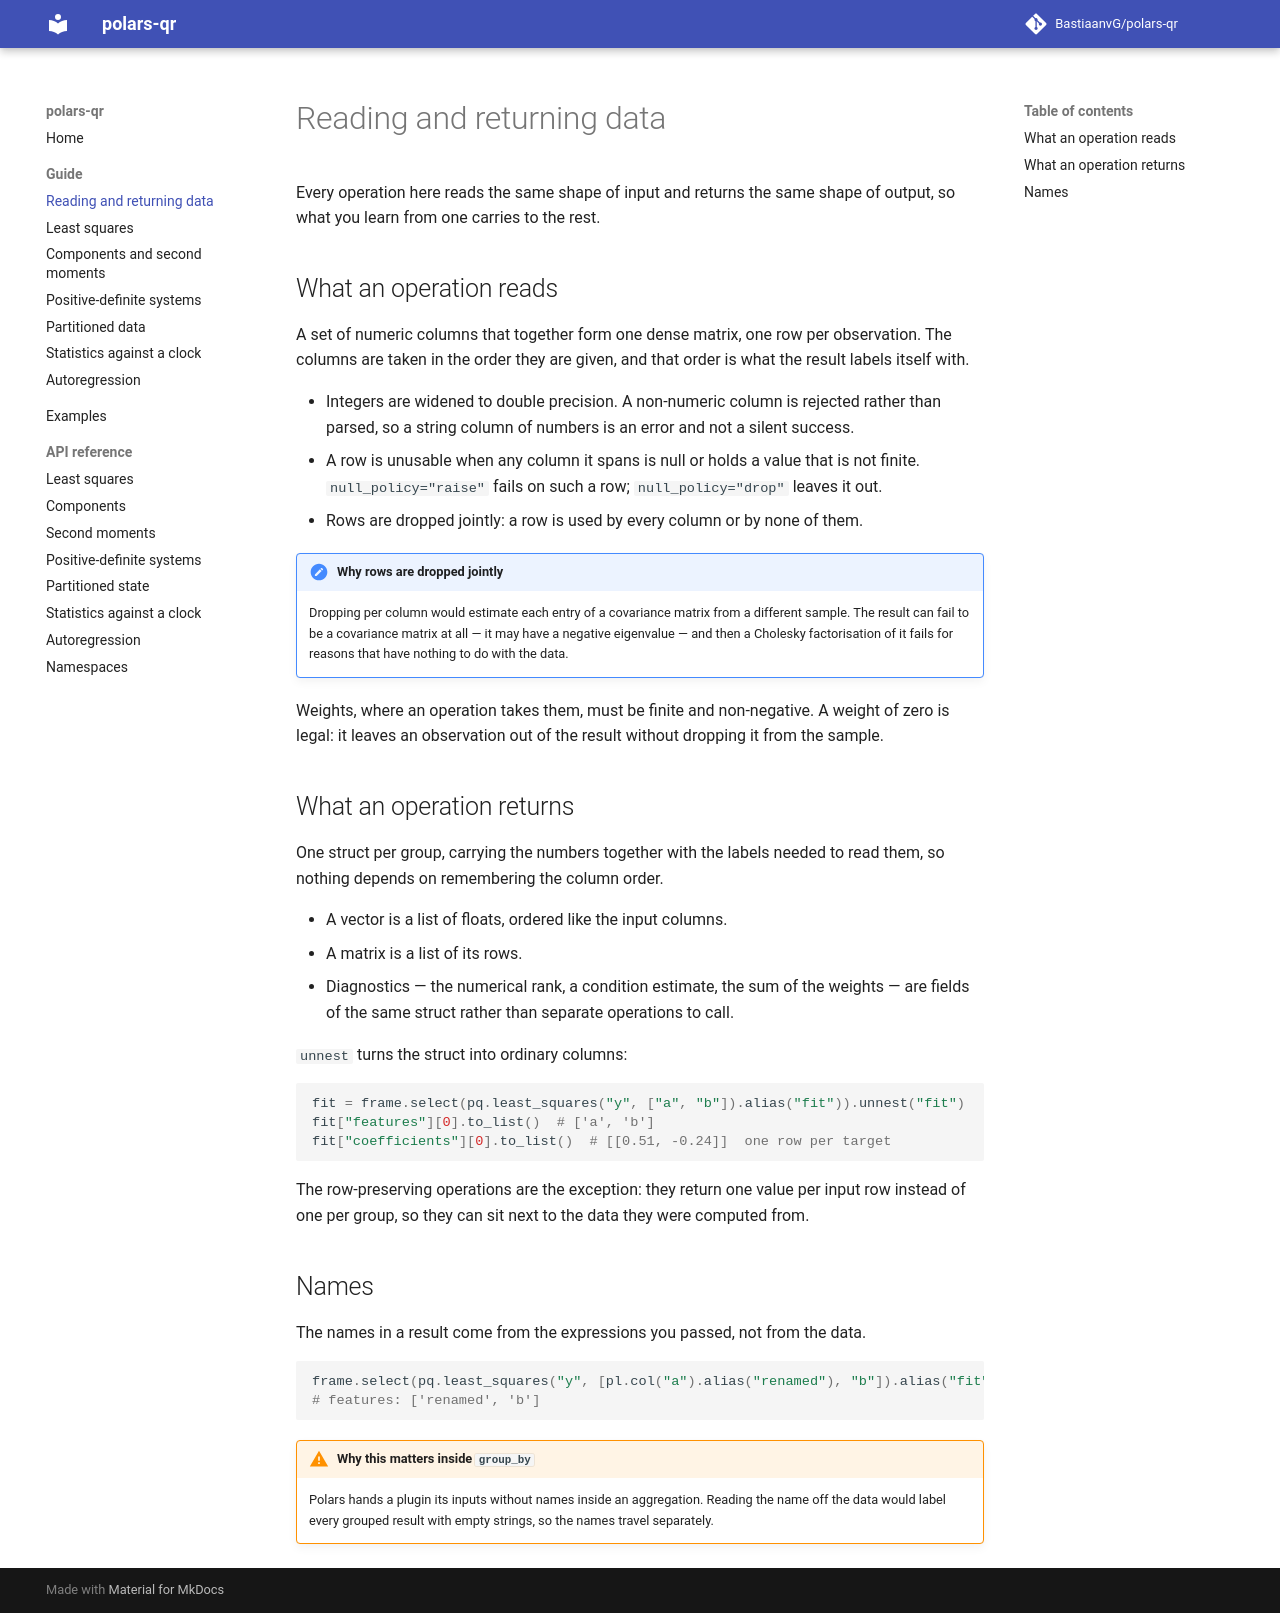

repository: BastiaanvG/polars-qr · page: 0.3/guide/contracts/index.html · generator: mkdocs

# Reading and returning data

Every operation here reads the same shape of input and returns the same shape of output, so
what you learn from one carries to the rest.

## What an operation reads

A set of numeric columns that together form one dense matrix, one row per observation. The
columns are taken in the order they are given, and that order is what the result labels
itself with.

- Integers are widened to double precision. A non-numeric column is rejected rather than
  parsed, so a string column of numbers is an error and not a silent success.
- A row is unusable when any column it spans is null or holds a value that is not finite.
  `null_policy="raise"` fails on such a row; `null_policy="drop"` leaves it out.
- Rows are dropped jointly: a row is used by every column or by none of them.

!!! note "Why rows are dropped jointly"
    Dropping per column would estimate each entry of a covariance matrix from a different
    sample. The result can fail to be a covariance matrix at all — it may have a negative
    eigenvalue — and then a Cholesky factorisation of it fails for reasons that have nothing
    to do with the data.

Weights, where an operation takes them, must be finite and non-negative. A weight of zero is
legal: it leaves an observation out of the result without dropping it from the sample.

## What an operation returns

One struct per group, carrying the numbers together with the labels needed to read them, so
nothing depends on remembering the column order.

- A vector is a list of floats, ordered like the input columns.
- A matrix is a list of its rows.
- Diagnostics — the numerical rank, a condition estimate, the sum of the weights — are
  fields of the same struct rather than separate operations to call.

`unnest` turns the struct into ordinary columns:

```python
fit = frame.select(pq.least_squares("y", ["a", "b"]).alias("fit")).unnest("fit")
fit["features"][0].to_list()  # ['a', 'b']
fit["coefficients"][0].to_list()  # [[0.51, -0.24]]  one row per target
```

The row-preserving operations are the exception: they return one value per input row instead
of one per group, so they can sit next to the data they were computed from.

## Names

The names in a result come from the expressions you passed, not from the data.

```python
frame.select(pq.least_squares("y", [pl.col("a").alias("renamed"), "b"]).alias("fit"))
# features: ['renamed', 'b']
```

!!! warning "Why this matters inside `group_by`"
    Polars hands a plugin its inputs without names inside an aggregation. Reading the name
    off the data would label every grouped result with empty strings, so the names travel
    separately.
